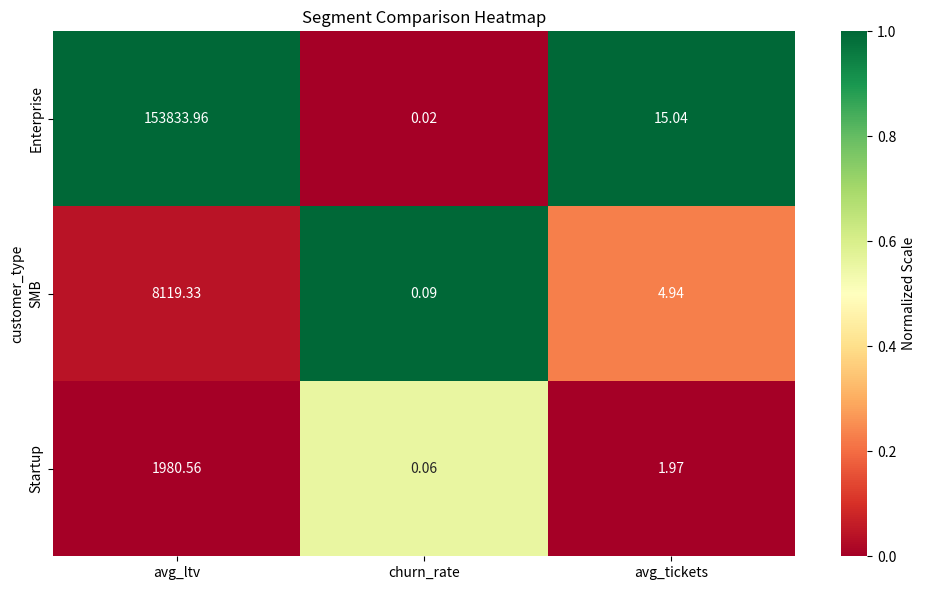

Recreate this plot in Python.
import pandas as pd
import numpy as np
import matplotlib.pyplot as plt
import seaborn as sns
import warnings
warnings.filterwarnings('ignore')

# 1. Create a mock dataset for segmentation
np.random.seed(42)
n = 1000
customer_types = np.random.choice(['Enterprise', 'SMB', 'Startup'], size=n, p=[0.05, 0.40, 0.55])
data = []
for ct in customer_types:
    if ct == 'Enterprise':
        ltv = np.random.normal(150000, 20000)
        churn = np.random.binomial(1, 0.01)
        tickets = np.random.poisson(15)
        retention = np.random.normal(1800, 200)
    elif ct == 'SMB':
        ltv = np.random.normal(8000, 2000)
        churn = np.random.binomial(1, 0.12)
        tickets = np.random.poisson(5)
        retention = np.random.normal(300, 50)
    else:  # Startup
        ltv = np.random.normal(2000, 500)
        churn = np.random.binomial(1, 0.08)
        tickets = np.random.poisson(2)
        retention = np.random.normal(400, 60)
    
    data.append({
        'customer_id': np.random.randint(10000, 99999),
        'customer_type': ct,
        'lifetime_value': max(ltv, 0),
        'churn': churn,
        'support_tickets': tickets,
        'retention_days': max(retention, 0)
    })

df = pd.DataFrame(data)

print("--- TASK 1: Define Segments and Compute Metrics ---")
segment_metrics = df.groupby('customer_type').agg({
    'lifetime_value': 'mean',
    'churn': 'mean',
    'support_tickets': 'mean',
    'retention_days': 'mean',
    'customer_id': 'count'
})
segment_metrics.columns = ['avg_ltv', 'churn_rate', 'avg_tickets', 'avg_retention', 'count']
print(segment_metrics)

print("\n--- TASK 2: Summary Statistics Table ---")
segment_summary = segment_metrics.copy()
segment_summary['ltv_rank'] = segment_summary['avg_ltv'].rank(ascending=False)
segment_summary['churn_rank'] = segment_summary['churn_rate'].rank(ascending=True)

# Format for readability
formatted_summary = segment_summary.copy()
formatted_summary['avg_ltv'] = formatted_summary['avg_ltv'].apply(lambda x: f'${x:,.0f}')
formatted_summary['churn_rate'] = formatted_summary['churn_rate'].apply(lambda x: f'{x:.1%}')
print(formatted_summary[['avg_ltv', 'ltv_rank', 'churn_rate', 'churn_rank', 'count']])

print("\n--- TASK 3: Visual Comparison ---")
# Heatmap
plt.figure(figsize=(10, 6))

# Scaling the metrics for better visual comparison in a heatmap without skewing the entire chart to LTV
heatmap_data = segment_metrics[['avg_ltv', 'churn_rate', 'avg_tickets']].copy()
# Min-max scale each column to [0,1] so colors are relative within the column
heatmap_normalized = (heatmap_data - heatmap_data.min()) / (heatmap_data.max() - heatmap_data.min())

sns.heatmap(heatmap_normalized, annot=heatmap_data, cmap='RdYlGn', cbar_kws={'label': 'Normalized Scale'}, fmt=".2f")
plt.title('Segment Comparison Heatmap')
plt.tight_layout()
plt.savefig('segment_heatmap.png')
print("Heatmap saved to 'segment_heatmap.png'")


print("\n--- TASK 4: Top and Bottom Performer Analysis ---")
# Highest value segment
top_segment = segment_metrics['avg_ltv'].idxmax()
top_value = segment_metrics.loc[top_segment, 'avg_ltv']

# Highest churn segment
high_churn = segment_metrics['churn_rate'].idxmax()

insights = f"""
HIGHEST VALUE: {top_segment} = ${top_value:,.0f}
HIGHEST CHURN: {high_churn} = {segment_metrics.loc[high_churn, 'churn_rate']:.1%}
BEST RETENTION: {segment_metrics['avg_retention'].idxmax()}
"""
print(insights)

print("\n--- TASK 5: Business-Facing Insights ---")
business_summary = """
SEGMENT STRATEGY SUMMARY:

Enterprise (5% of base, $150k LTV, 1% churn):
- Highest value, lowest churn
- Action: Maintain premium support, retention focus

SMB (40% of base, $8k LTV, 12% churn):
- Middle value, high churn risk
- Action: Improve onboarding, cheaper support tier

Startup (55% of base, $2k LTV, 8% churn):
- Lowest value, moderate churn
- Action: Self-service, education-focused
"""
print(business_summary)
